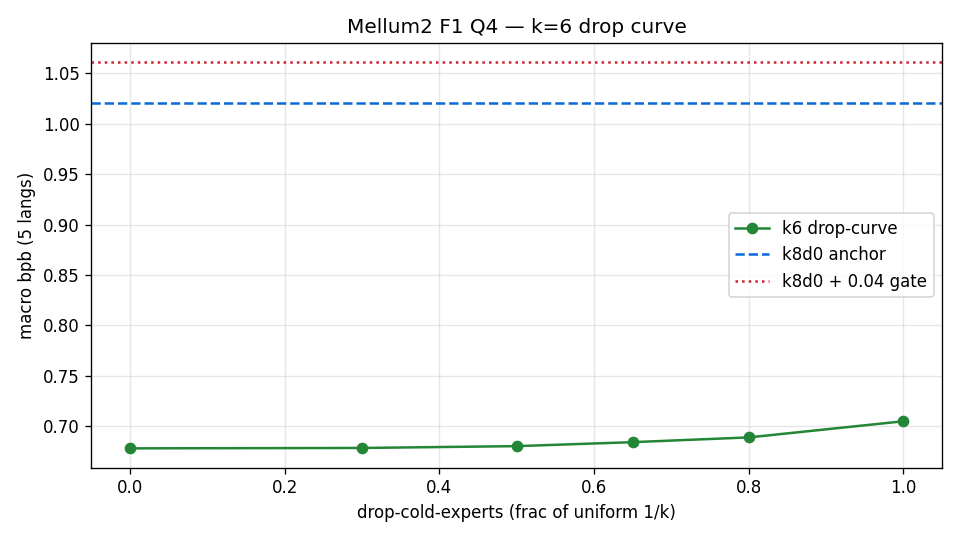

Values plotted in this chart, from the file beside it:
drop, arm, macro_bpb, d_macro_vs_k8d0, d_macro_vs_k6d0, gate_vs_k8d0
0.0, k6d0, 0.6781, -0.3427, 0.0, GATE_PASS
0.3, k6d03, 0.6785, -0.3423, 0.0004045, GATE_PASS
0.5, k6d05, 0.6803, -0.3405, 0.002212, GATE_PASS
0.65, k6d065, 0.6842, -0.3366, 0.006156, GATE_PASS
0.8, k6d08, 0.6889, -0.3319, 0.01085, GATE_PASS
1.0, k6d10, 0.7049, -0.3159, 0.02686, GATE_PASS
